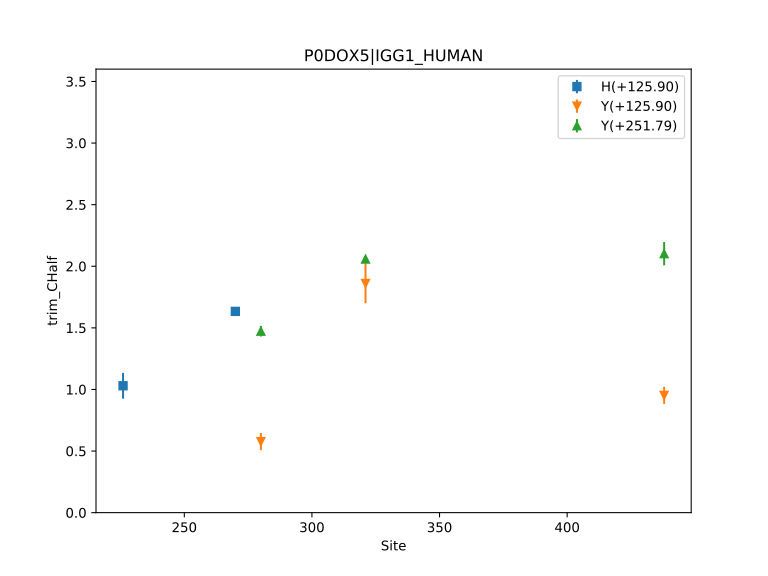

The file beside this chart, header and first rows:
, Label, Site, Count, trim_CHalf, trim_CHalf_ConfidenceInterval
0, H(+125.90), 226, 2, 1.03, 0.1046
1, H(+125.90), 270, 2, 1.634, 0.01196
2, Y(+125.90), 280, 1, 0.5766, 0.06982
3, Y(+251.79), 280, 1, 1.473, 0.04257
4, Y(+125.90), 321, 1, 1.86, 0.161
5, Y(+251.79), 321, 1, 2.058, 0.01789
6, Y(+125.90), 438, 1, 0.9516, 0.06891
7, Y(+251.79), 438, 1, 2.102, 0.09479
